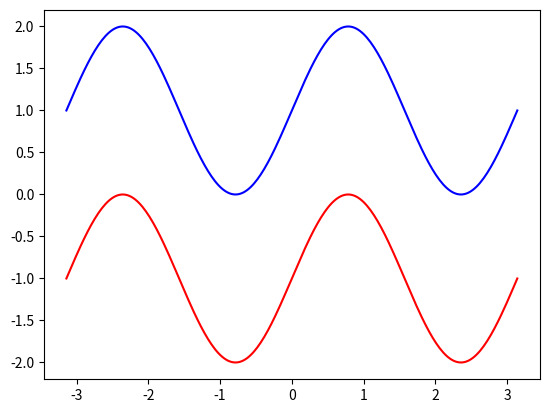

The script that saved this image:
# -*- coding: utf-8 -*-
"""
Created on Wed Mar  1 17:17:52 2017

[redacted]
"""

import numpy as np
import matplotlib.pyplot as plt

plt.grid(0)

n = 256
X = np.linspace(-np.pi, np.pi, n, endpoint=True)
Y = np.sin(2*X)

plt.plot(X, Y+1, color='blue', alpha=1.00)
plt.plot(X, Y-1, color='red', alpha=1.00)
plt.show()
